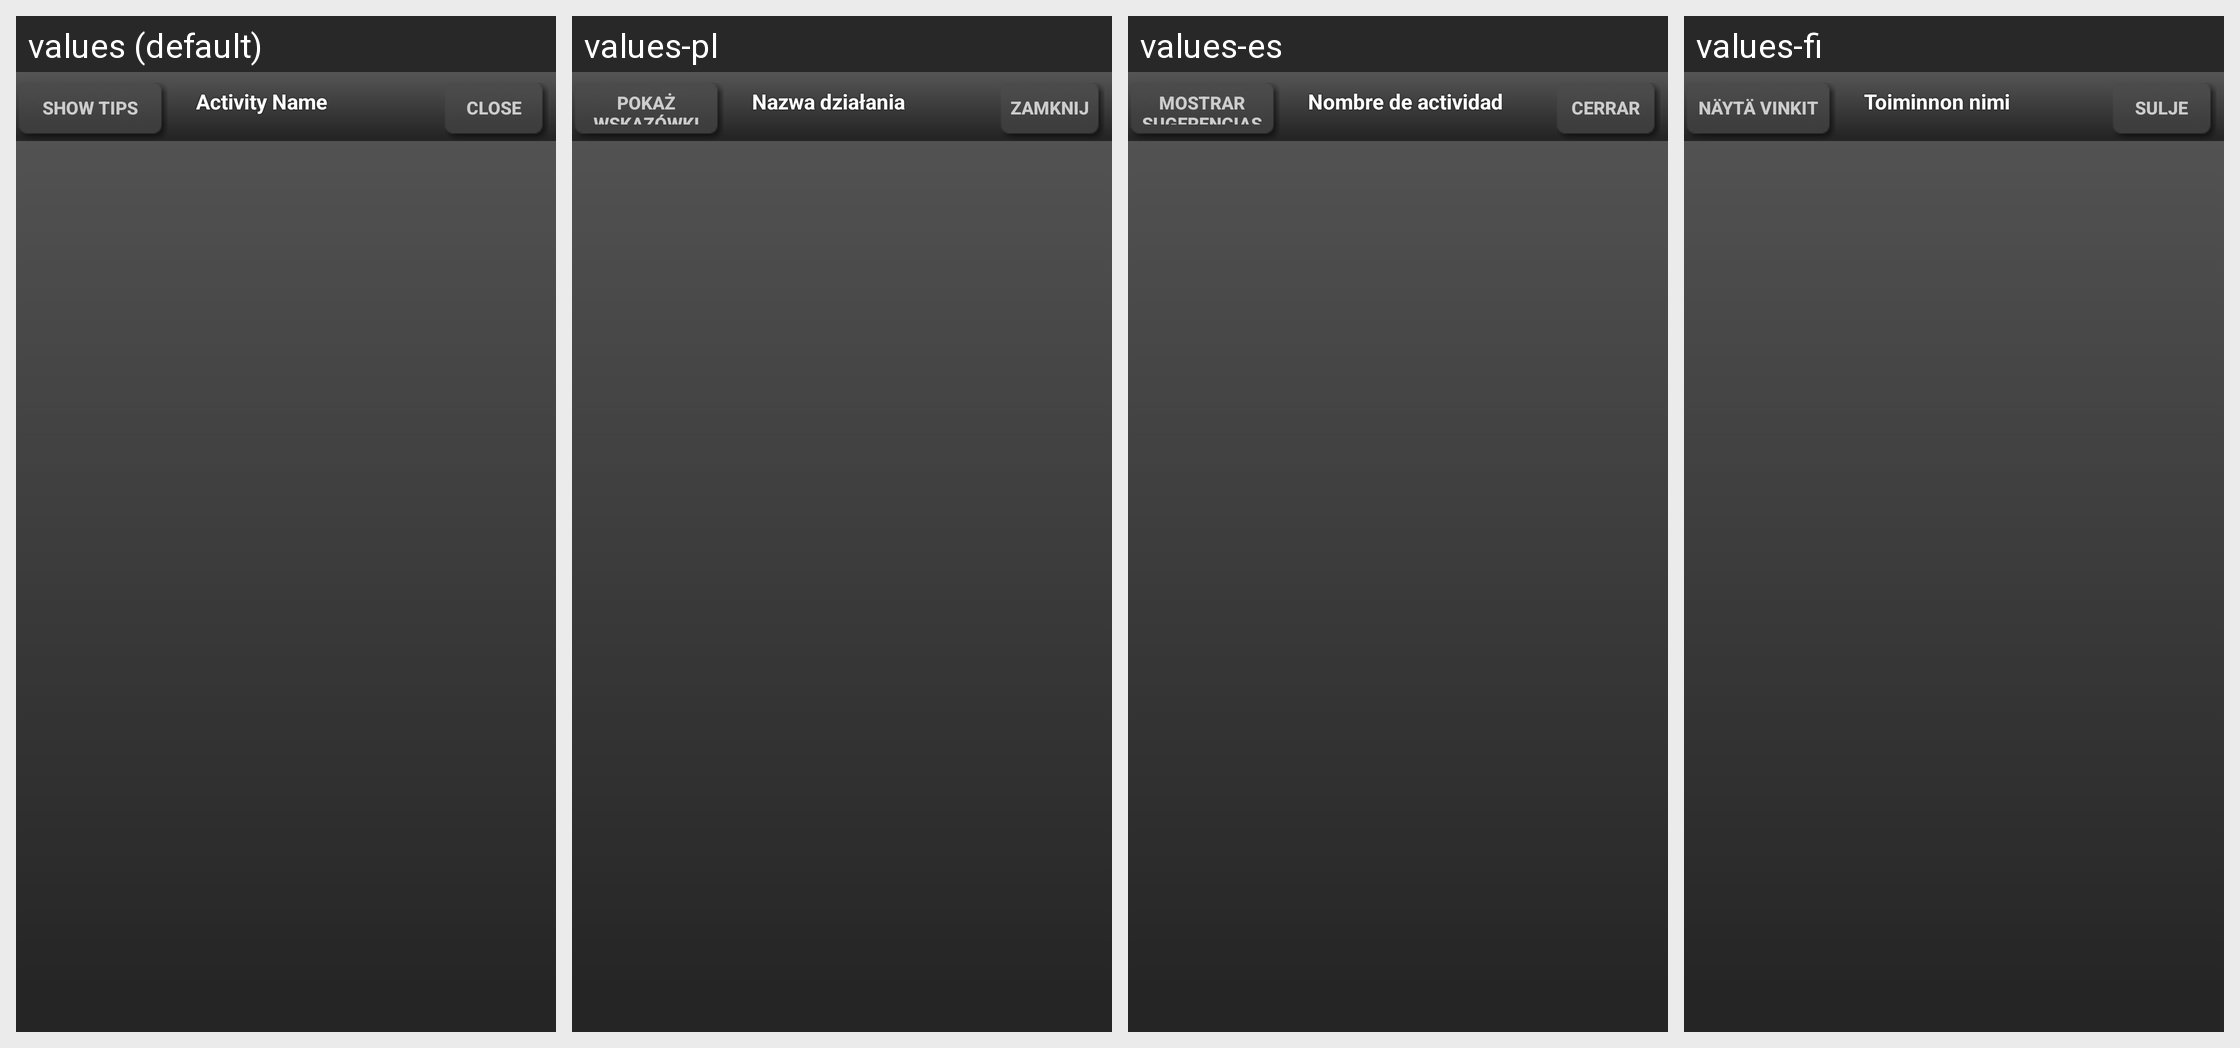

For this localized Android screen grid, give each drawn string resource with its value in every locale shown.
Android screen res/layout/gesture_helpshade.xml rendered under 4 locales, left to right: values (default), values-pl, values-es, values-fi. Device: Nexus 5 (rendered at 1080×1920; each locale shown at half size, 540×960, under a caption strip naming it); theme Theme.MaterialComponents.DayNight.NoActionBar.
Other locales in the repository, not shown: values-da, values-de, values-en-rUS, values-fr, values-it, values-nb, values-nl, values-pt, values-ru, values-sv.
Strings drawn on this screen, with the default value and each locale's value (text and hints the layout hard-codes, and strings that could not be matched under every locale, appear in the picture but are not listed):

gestureTutShowTips
  values: Show Tips
  values-pl: Pokaż wskazówki
  values-es: Mostrar sugerencias
  values-fi: Näytä vinkit

gestureTutActivityName
  values: Activity Name
  values-pl: Nazwa działania
  values-es: Nombre de actividad
  values-fi: Toiminnon nimi

gestureTutClose
  values: Close
  values-pl: Zamknij
  values-es: Cerrar
  values-fi: Sulje
